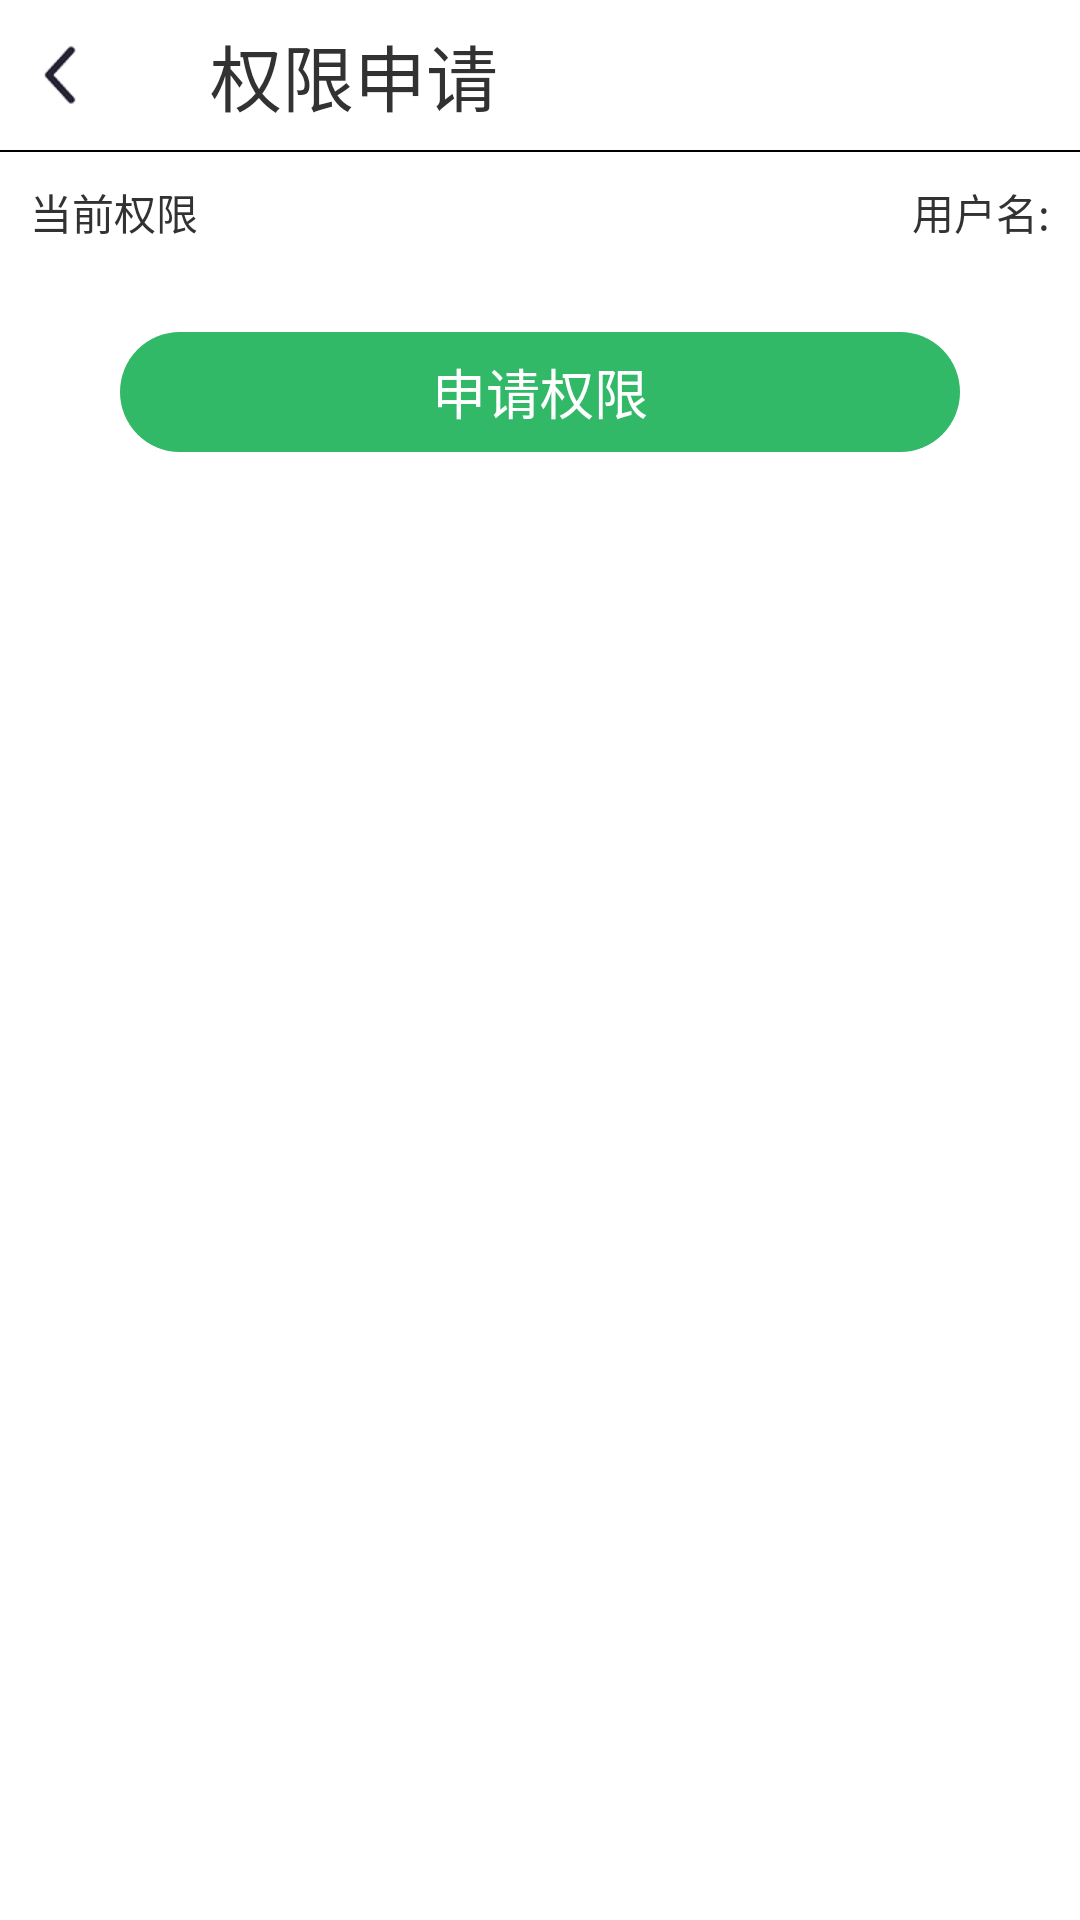

The Android layout XML behind this screen, and the referenced resources:
<!-- AndroidManifest.xml: application theme AppTheme -->
<!-- res/layout/activity_me_permissionrequ.xml -->
<?xml version="1.0" encoding="utf-8"?>
<LinearLayout xmlns:android="http://schemas.android.com/apk/res/android"
    android:layout_width="match_parent"
    android:layout_height="match_parent"
    android:orientation="vertical" >

    <RelativeLayout
        android:id="@+id/rl_permissionrequ"
        android:layout_width="match_parent"
        android:layout_height="50dp"
        android:background="@color/white" >

        <ImageView
            android:id="@+id/iv_permissionrequ_arrow_back"
            android:layout_width="wrap_content"
            android:layout_height="wrap_content"
            android:layout_centerVertical="true"
            android:layout_marginLeft="10dp"
            android:contentDescription="@string/app_name"
            android:src="@drawable/arrow_back" />

        <TextView
            android:layout_width="wrap_content"
            android:layout_height="wrap_content"
            android:layout_centerVertical="true"
            android:layout_marginLeft="40dp"
            android:layout_toRightOf="@id/iv_permissionrequ_arrow_back"
            android:text="@string/main_me_permissionrequ"
            android:textSize="24sp" />
    </RelativeLayout>

    <View
        android:id="@+id/div_tab_bar1"
        android:layout_width="match_parent"
        android:layout_height="0.5dp"
        android:background="@color/black" />

    <RelativeLayout
        android:id="@+id/me_pwd"
        android:layout_width="match_parent"
        android:layout_height="40dp"
        android:background="@color/white" >

        <TextView
            android:layout_width="wrap_content"
            android:layout_height="40dp"
            android:layout_marginLeft="10dp"
            android:gravity="center"
            android:text="@string/main_me_permissionrequ_perssion" />

        <TextView
            android:id="@+id/tv_me_permissionrequ_permission"
            android:layout_width="wrap_content"
            android:layout_height="40dp"
            android:layout_alignParentRight="true"
            android:layout_marginRight="10dp"
            android:gravity="center"
            android:text="@string/main_me_uesrinfo_username" />
        
    </RelativeLayout>
    
    <Button
            android:id="@+id/bt_me_permission_request"
            android:layout_width="match_parent"
            android:layout_height="40dp"
            android:layout_marginLeft="40dp"
            android:layout_marginTop="20dp"
            android:layout_marginRight="40dp"
            android:background="@drawable/bg_login_submit"
            android:text="@string/main_me_permission_requ"
            android:textColor="@color/white"
            android:textSize="@dimen/font_18" />

</LinearLayout>
<!-- resources referenced by this layout -->
<resources>
  <color name="black">#000000</color>
  <color name="white">#FFFFFF</color>
  <dimen name="font_18">18.0dip</dimen>
  <!-- drawable arrow_back: png bitmap (drawable-xhdpi, 1210 bytes) -->
  <!-- drawable bg_login_submit (drawable-hdpi) -->
  <?xml version="1.0" encoding="utf-8"?>
  <selector xmlns:android="http://schemas.android.com/apk/res/android" >
  
      <item android:state_pressed="false">
          <shape>
              <corners android:radius="26dp"/>
              <solid android:color="@color/login_input_active"/>
          </shape>
      </item>
  
      <item android:state_pressed="true">
          <shape>
              <corners android:radius="26dp"/>
              <solid android:color="@color/account_pressed_true"/>
          </shape>
  	</item>
  
  </selector>
  <string name="app_name">仓库管理系统</string>
  <string name="main_me_permission_requ">申请权限</string>
  <string name="main_me_permissionrequ">权限申请</string>
  <string name="main_me_permissionrequ_perssion">当前权限</string>
  <string name="main_me_uesrinfo_username">用户名:</string>
  <style name="AppTheme" parent="AppBaseTheme">
          
      </style>
  <color name="login_input_active">#31b968</color>
  <color name="account_pressed_true">#14b94d</color>
  <style name="AppBaseTheme" parent="android:Theme.Holo.Light">
          
      </style>
</resources>
